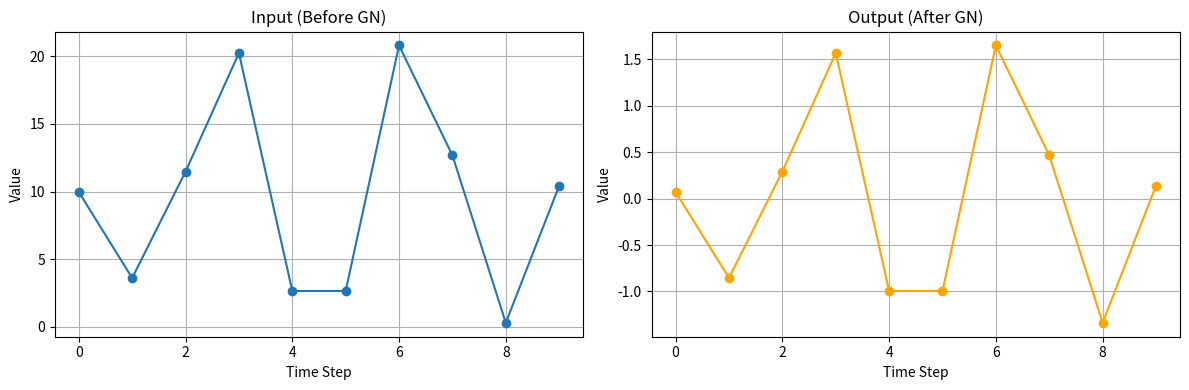
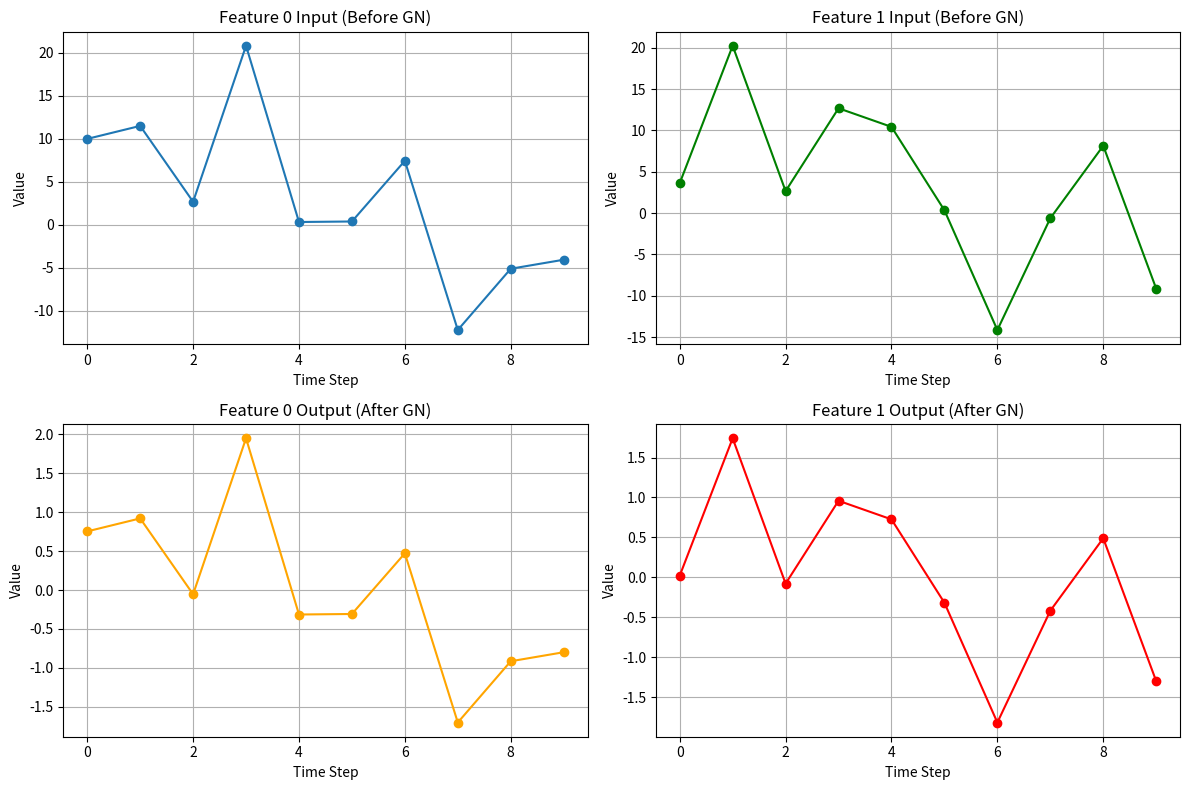
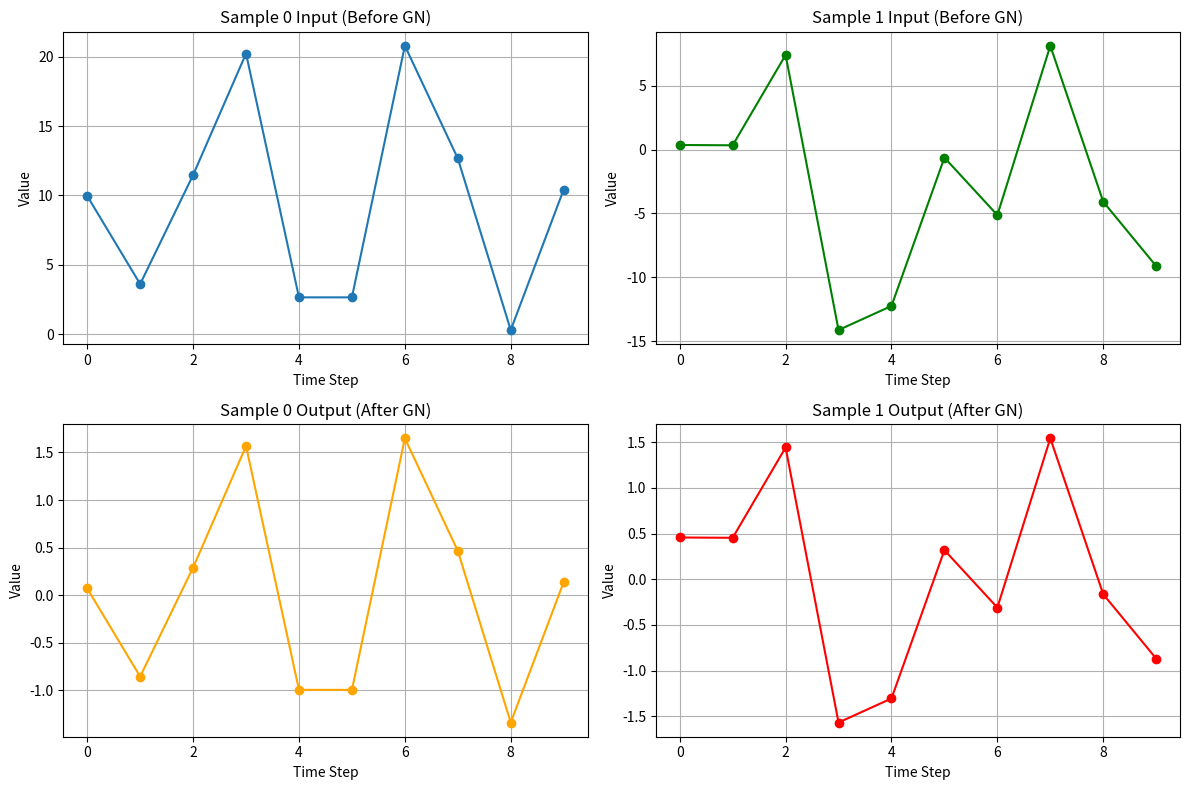
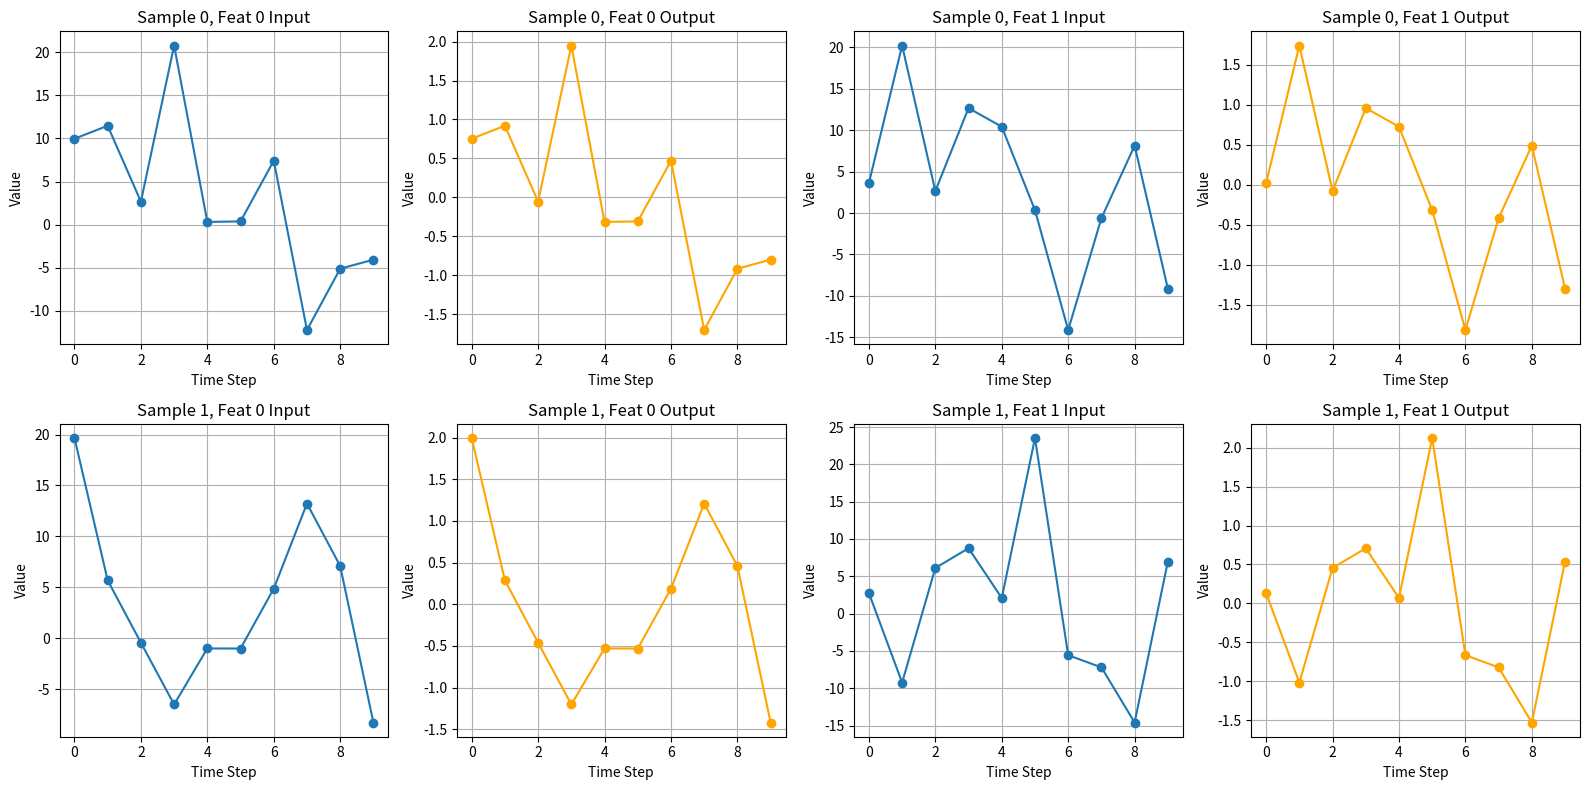
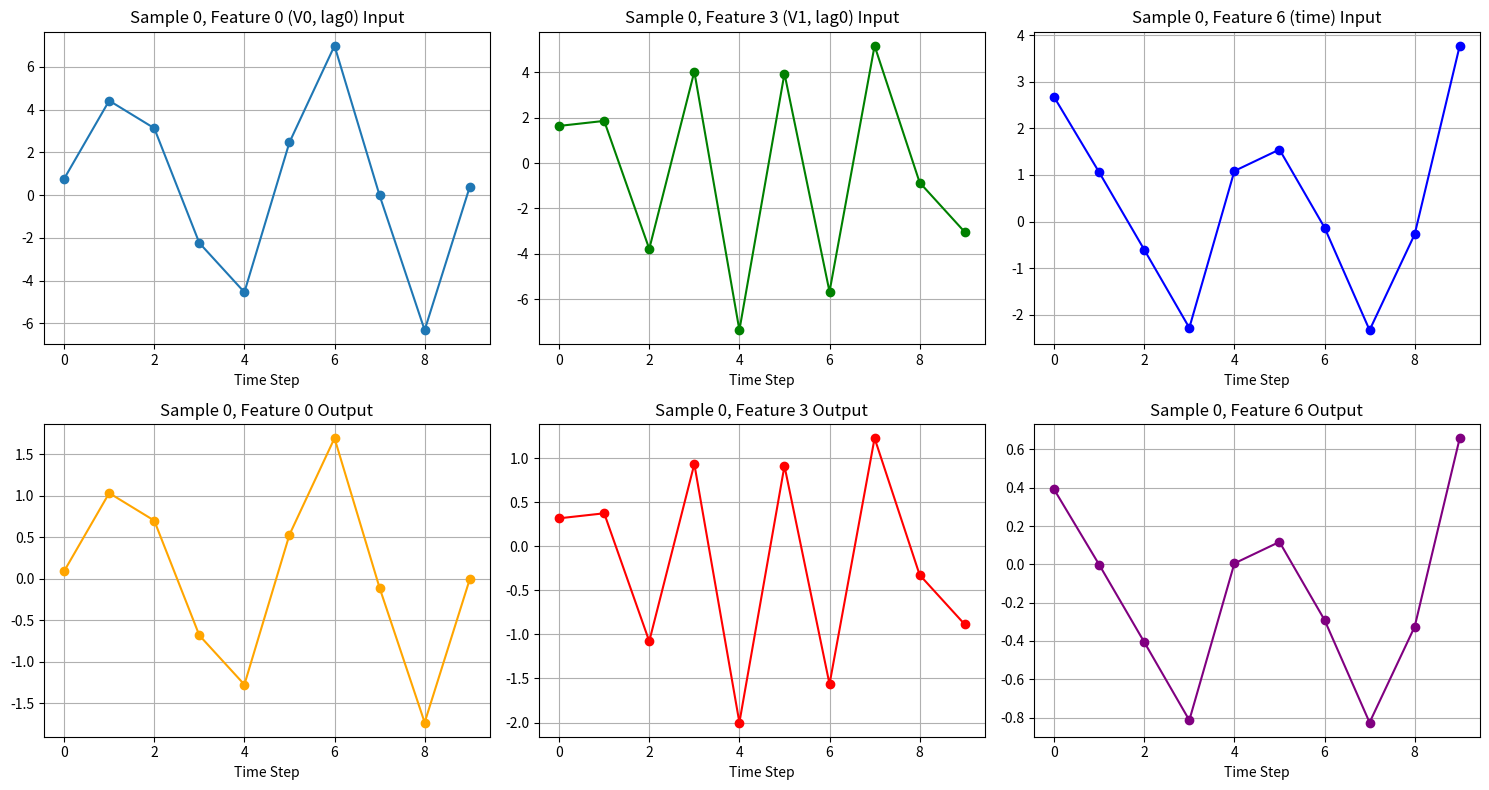

Reproduce these figures in Python, in order.
import numpy as np
import matplotlib.pyplot as plt

class GroupNorm1D_TS:
    """
    Group Normalization cho time series data (3D tensor: batch, time_steps, features)
    Hỗ trợ shape: (batch_size, time, V*len(lag)+number_of_time)
    """
    def __init__(self, num_features, num_groups, eps=1e-5):
        self.num_features = num_features
        self.num_groups = num_groups
        self.eps = eps
        
        # Kiểm tra num_features chia hết cho num_groups
        assert num_features % num_groups == 0, f"num_features ({num_features}) phải chia hết cho num_groups ({num_groups})"
        
        self.group_size = num_features // num_groups
        
        # Learnable parameters
        self.gamma = np.ones(num_features)  # Scale
        self.beta = np.zeros(num_features)  # Shift
        
    def forward(self, x):
        """
        x shape: (batch, time_steps, features)
        Có thể là shape phức tạp: (batch_size, time, V*len(lag)+number_of_time)
        """
        batch_size, time_steps, num_features = x.shape
        output = np.zeros_like(x)
        
        # Reshape để group features
        # Shape: (batch, time_steps, num_groups, group_size)
        x_grouped = x.reshape(batch_size, time_steps, self.num_groups, self.group_size)
        
        # Tính mean và var theo group features và time dimensions
        # Keep dims: batch, num_groups
        mean = np.mean(x_grouped, axis=(1, 3), keepdims=True)
        var = np.var(x_grouped, axis=(1, 3), keepdims=True)
        
        # Normalize
        x_norm_grouped = (x_grouped - mean) / np.sqrt(var + self.eps)
        
        # Reshape lại về shape ban đầu
        x_norm = x_norm_grouped.reshape(batch_size, time_steps, num_features)
        
        # Scale and shift
        gamma = self.gamma.reshape(1, 1, -1)
        beta = self.beta.reshape(1, 1, -1)
        output = gamma * x_norm + beta
        
        return output

print("GroupNorm1D_TS class đã được định nghĩa!")


# Ví dụ 1: 1 Sample, 1 Feature
np.random.seed(42)
x1 = np.random.randn(1, 10, 1) * 10 + 5  # 1 batch, time_steps=10, 1 feature
print(f"Input shape: {x1.shape}")
print(f"Input data:\n{x1[0, :, 0]}")
print(f"\nInput mean: {np.mean(x1):.4f}")
print(f"Input std: {np.std(x1):.4f}")

# Khởi tạo GroupNorm với 1 group
gn1 = GroupNorm1D_TS(num_features=1, num_groups=1)

# Forward pass
output1 = gn1.forward(x1)
print(f"\nOutput shape: {output1.shape}")
print(f"Output data:\n{output1[0, :, 0]}")
print(f"\nOutput mean: {np.mean(output1):.4f}")
print(f"Output std: {np.std(output1):.4f}")

# Visualize
fig, axes = plt.subplots(1, 2, figsize=(12, 4))
axes[0].plot(x1[0, :, 0], marker='o')
axes[0].set_title('Input (Before GN)')
axes[0].set_xlabel('Time Step')
axes[0].set_ylabel('Value')
axes[0].grid(True)

axes[1].plot(output1[0, :, 0], marker='o', color='orange')
axes[1].set_title('Output (After GN)')
axes[1].set_xlabel('Time Step')
axes[1].set_ylabel('Value')
axes[1].grid(True)
plt.tight_layout()
plt.show()


# Ví dụ 2: 1 Sample, 2 Features
np.random.seed(42)
x2 = np.random.randn(1, 10, 2) * 10 + 5  # 1 batch, time_steps=10, 2 features
print(f"Input shape: {x2.shape}")
print(f"\nFeature 0 mean: {np.mean(x2[0, :, 0]):.4f}, std: {np.std(x2[0, :, 0]):.4f}")
print(f"Feature 1 mean: {np.mean(x2[0, :, 1]):.4f}, std: {np.std(x2[0, :, 1]):.4f}")

# Khởi tạo GroupNorm với 2 groups (mỗi group 1 feature)
gn2 = GroupNorm1D_TS(num_features=2, num_groups=2)

# Forward pass
output2 = gn2.forward(x2)
print(f"\nOutput shape: {output2.shape}")
print(f"\nFeature 0 - Output mean: {np.mean(output2[0, :, 0]):.4f}, std: {np.std(output2[0, :, 0]):.4f}")
print(f"Feature 1 - Output mean: {np.mean(output2[0, :, 1]):.4f}, std: {np.std(output2[0, :, 1]):.4f}")

# Visualize
fig, axes = plt.subplots(2, 2, figsize=(12, 8))
axes[0, 0].plot(x2[0, :, 0], marker='o')
axes[0, 0].set_title('Feature 0 Input (Before GN)')
axes[0, 0].set_xlabel('Time Step')
axes[0, 0].set_ylabel('Value')
axes[0, 0].grid(True)

axes[0, 1].plot(x2[0, :, 1], marker='o', color='green')
axes[0, 1].set_title('Feature 1 Input (Before GN)')
axes[0, 1].set_xlabel('Time Step')
axes[0, 1].set_ylabel('Value')
axes[0, 1].grid(True)

axes[1, 0].plot(output2[0, :, 0], marker='o', color='orange')
axes[1, 0].set_title('Feature 0 Output (After GN)')
axes[1, 0].set_xlabel('Time Step')
axes[1, 0].set_ylabel('Value')
axes[1, 0].grid(True)

axes[1, 1].plot(output2[0, :, 1], marker='o', color='red')
axes[1, 1].set_title('Feature 1 Output (After GN)')
axes[1, 1].set_xlabel('Time Step')
axes[1, 1].set_ylabel('Value')
axes[1, 1].grid(True)
plt.tight_layout()
plt.show()


# Ví dụ 3: 2 Samples, 1 Feature
np.random.seed(42)
x3 = np.random.randn(2, 10, 1) * 10 + 5  # 2 batches, time_steps=10, 1 feature
print(f"Input shape: {x3.shape}")
print(f"\nSample 0 mean: {np.mean(x3[0]):.4f}, std: {np.std(x3[0]):.4f}")
print(f"Sample 1 mean: {np.mean(x3[1]):.4f}, std: {np.std(x3[1]):.4f}")

# Khởi tạo GroupNorm với 1 group
gn3 = GroupNorm1D_TS(num_features=1, num_groups=1)

# Forward pass
output3 = gn3.forward(x3)
print(f"\nOutput shape: {output3.shape}")
print(f"\nSample 0 - Output mean: {np.mean(output3[0]):.4f}, std: {np.std(output3[0]):.4f}")
print(f"Sample 1 - Output mean: {np.mean(output3[1]):.4f}, std: {np.std(output3[1]):.4f}")

# Visualize
fig, axes = plt.subplots(2, 2, figsize=(12, 8))
axes[0, 0].plot(x3[0, :, 0], marker='o')
axes[0, 0].set_title('Sample 0 Input (Before GN)')
axes[0, 0].set_xlabel('Time Step')
axes[0, 0].set_ylabel('Value')
axes[0, 0].grid(True)

axes[0, 1].plot(x3[1, :, 0], marker='o', color='green')
axes[0, 1].set_title('Sample 1 Input (Before GN)')
axes[0, 1].set_xlabel('Time Step')
axes[0, 1].set_ylabel('Value')
axes[0, 1].grid(True)

axes[1, 0].plot(output3[0, :, 0], marker='o', color='orange')
axes[1, 0].set_title('Sample 0 Output (After GN)')
axes[1, 0].set_xlabel('Time Step')
axes[1, 0].set_ylabel('Value')
axes[1, 0].grid(True)

axes[1, 1].plot(output3[1, :, 0], marker='o', color='red')
axes[1, 1].set_title('Sample 1 Output (After GN)')
axes[1, 1].set_xlabel('Time Step')
axes[1, 1].set_ylabel('Value')
axes[1, 1].grid(True)
plt.tight_layout()
plt.show()


# Ví dụ 4: 2 Samples, 2 Features
np.random.seed(42)
x4 = np.random.randn(2, 10, 2) * 10 + 5  # 2 batches, time_steps=10, 2 features
print(f"Input shape: {x4.shape}")

for b in range(2):
    for f in range(2):
        print(f"Sample {b}, Feature {f} - mean: {np.mean(x4[b, :, f]):.4f}, std: {np.std(x4[b, :, f]):.4f}")

# Khởi tạo GroupNorm với 2 groups (mỗi group 1 feature)
gn4 = GroupNorm1D_TS(num_features=2, num_groups=2)

# Forward pass
output4 = gn4.forward(x4)
print(f"\nOutput shape: {output4.shape}")

for b in range(2):
    for f in range(2):
        print(f"Sample {b}, Feature {f} - Output mean: {np.mean(output4[b, :, f]):.4f}, std: {np.std(output4[b, :, f]):.4f}")

# Visualize
fig, axes = plt.subplots(2, 4, figsize=(16, 8))
for b in range(2):
    for f in range(2):
        axes[b, f*2].plot(x4[b, :, f], marker='o')
        axes[b, f*2].set_title(f'Sample {b}, Feat {f} Input')
        axes[b, f*2].set_xlabel('Time Step')
        axes[b, f*2].set_ylabel('Value')
        axes[b, f*2].grid(True)
        
        axes[b, f*2+1].plot(output4[b, :, f], marker='o', color='orange')
        axes[b, f*2+1].set_title(f'Sample {b}, Feat {f} Output')
        axes[b, f*2+1].set_xlabel('Time Step')
        axes[b, f*2+1].set_ylabel('Value')
        axes[b, f*2+1].grid(True)

plt.tight_layout()
plt.show()


# Ví dụ 5: Shape phức tạp (batch_size, time, V*len(lag)+number_of_time)
np.random.seed(42)

# Tham số
batch_size = 2
time = 10
V = 2  # số biến
len_lag = 3  # độ dài lag window
number_of_time = 2  # features thời gian bổ sung
num_features = V * len_lag + number_of_time  # 2*3 + 2 = 8

print(f"Tham số:")
print(f"  batch_size = {batch_size}")
print(f"  time = {time}")
print(f"  V = {V} (số biến)")
print(f"  len(lag) = {len_lag} (lag window)")
print(f"  number_of_time = {number_of_time}")
print(f"  Total features = V*len(lag) + number_of_time = {V}*{len_lag} + {number_of_time} = {num_features}")

# Tạo dữ liệu mô phỏng
t = np.linspace(0, 4*np.pi, time)
x5 = np.zeros((batch_size, time, num_features))

for b in range(batch_size):
    # Features từ lag windows (V*len_lag features)
    for v in range(V):
        base_signal = np.sin((v+1)*t) * (5 + b*2) + np.random.randn(time) * 2
        for lag in range(len_lag):
            feature_idx = v * len_lag + lag
            x5[b, :, feature_idx] = np.roll(base_signal, lag) + np.random.randn(time) * 0.5
    
    # Features thời gian bổ sung (number_of_time features)
    x5[b, :, V*len_lag] = np.cos(t) * 3 + np.random.randn(time) * 1.5
    x5[b, :, V*len_lag+1] = t / np.max(t) * 10 + np.random.randn(time) * 1

print(f"\nInput shape: {x5.shape}")

# Khởi tạo GroupNorm với 2 groups (mỗi group 4 features)
gn5 = GroupNorm1D_TS(num_features=num_features, num_groups=2)
output5 = gn5.forward(x5)

print(f"\nOutput shape: {output5.shape}")

# Hiển thị statistics cho một vài features
print(f"\nSample 0 - Feature 0 (V0, lag0): Input mean={np.mean(x5[0, :, 0]):.4f}, Output mean={np.mean(output5[0, :, 0]):.4f}")
print(f"Sample 0 - Feature 3 (V1, lag0): Input mean={np.mean(x5[0, :, 3]):.4f}, Output mean={np.mean(output5[0, :, 3]):.4f}")
print(f"Sample 0 - Feature 6 (time feature 0): Input mean={np.mean(x5[0, :, 6]):.4f}, Output mean={np.mean(output5[0, :, 6]):.4f}")

# Visualize một vài features
fig, axes = plt.subplots(2, 3, figsize=(15, 8))
axes[0, 0].plot(x5[0, :, 0], marker='o')
axes[0, 0].set_title('Sample 0, Feature 0 (V0, lag0) Input')
axes[0, 0].set_xlabel('Time Step')
axes[0, 0].grid(True)
axes[0, 1].plot(x5[0, :, 3], marker='o', color='green')
axes[0, 1].set_title('Sample 0, Feature 3 (V1, lag0) Input')
axes[0, 1].set_xlabel('Time Step')
axes[0, 1].grid(True)
axes[0, 2].plot(x5[0, :, 6], marker='o', color='blue')
axes[0, 2].set_title('Sample 0, Feature 6 (time) Input')
axes[0, 2].set_xlabel('Time Step')
axes[0, 2].grid(True)

axes[1, 0].plot(output5[0, :, 0], marker='o', color='orange')
axes[1, 0].set_title('Sample 0, Feature 0 Output')
axes[1, 0].set_xlabel('Time Step')
axes[1, 0].grid(True)
axes[1, 1].plot(output5[0, :, 3], marker='o', color='red')
axes[1, 1].set_title('Sample 0, Feature 3 Output')
axes[1, 1].set_xlabel('Time Step')
axes[1, 1].grid(True)
axes[1, 2].plot(output5[0, :, 6], marker='o', color='purple')
axes[1, 2].set_title('Sample 0, Feature 6 Output')
axes[1, 2].set_xlabel('Time Step')
axes[1, 2].grid(True)

plt.tight_layout()
plt.show()
